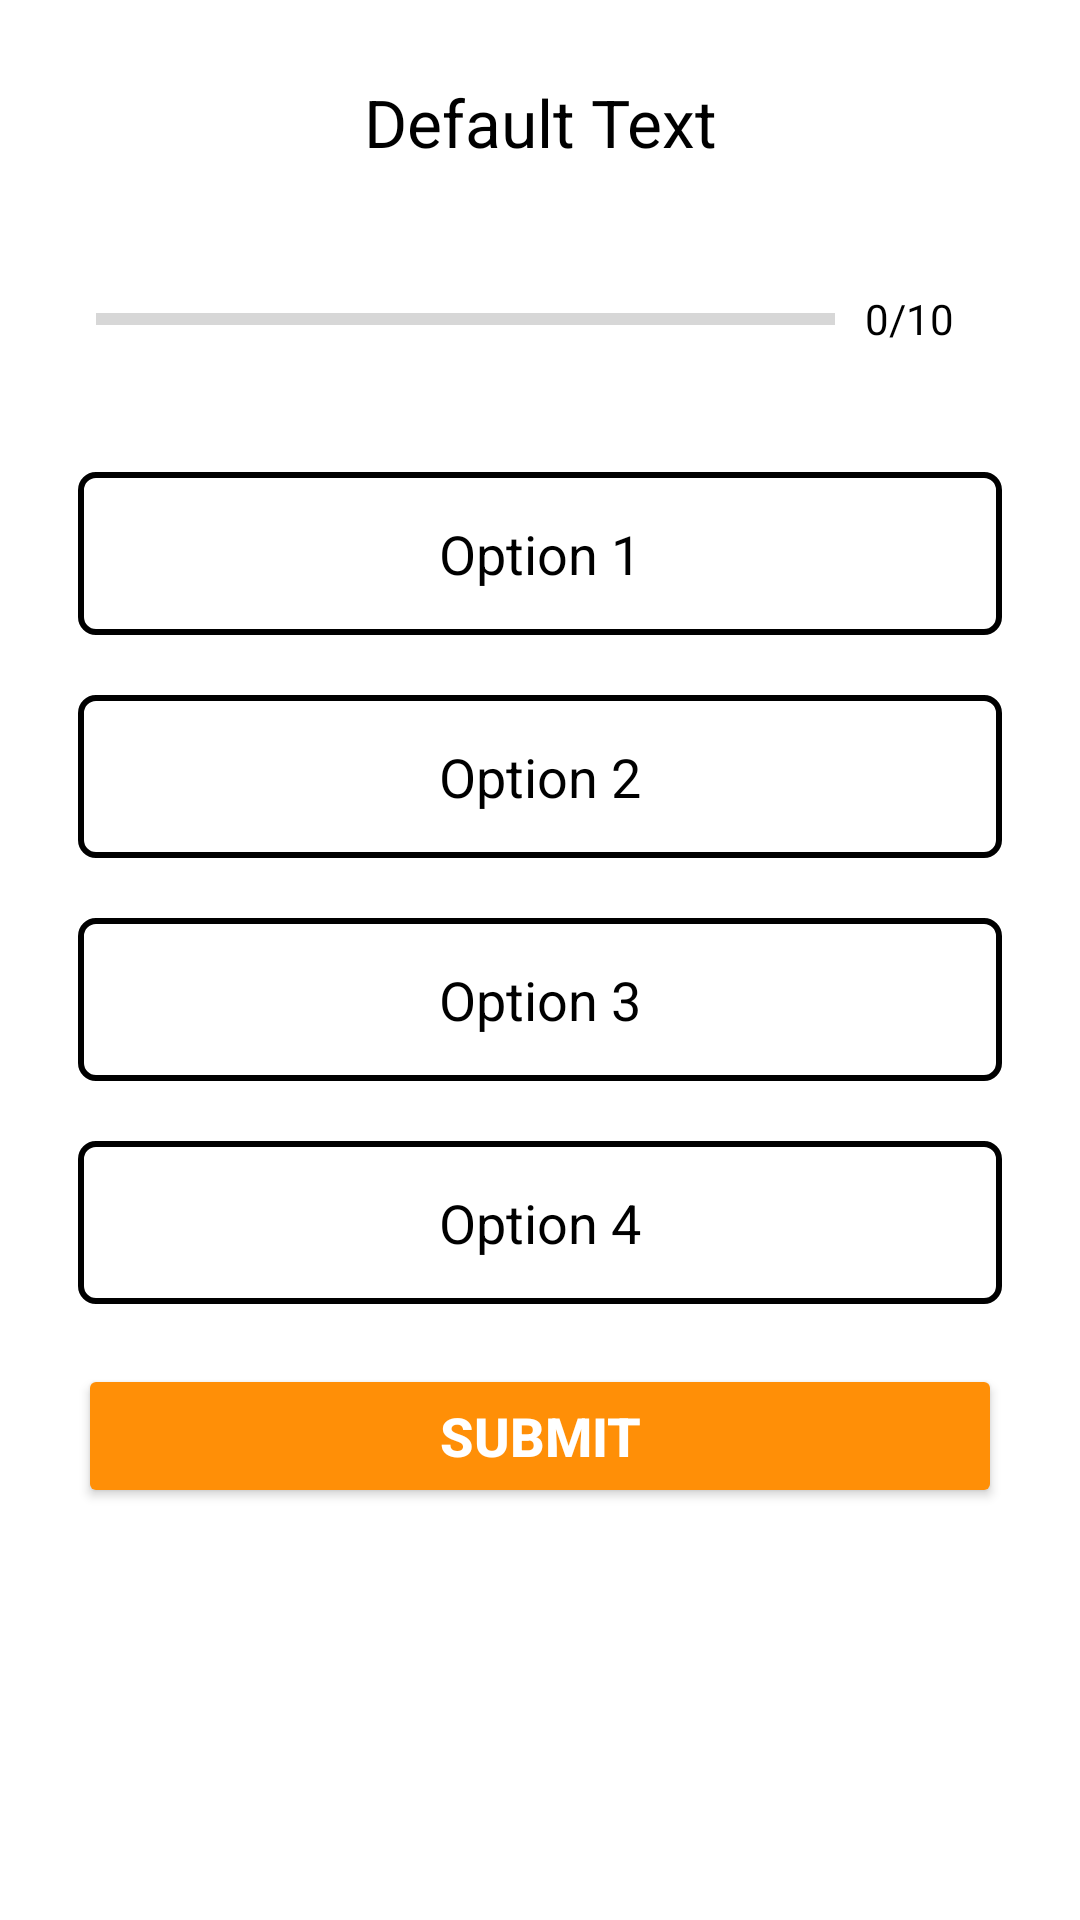

Here is an Android app screen rendered from its layout file. Give the layout XML and the strings, colors and styles it references.
<!-- AndroidManifest.xml: application theme Theme.SmartLearn -->
<!-- res/layout/activity_home_screen.xml -->
<?xml version="1.0" encoding="utf-8"?>
<ScrollView xmlns:android="http://schemas.android.com/apk/res/android"
    xmlns:app="http://schemas.android.com/apk/res-auto"
    xmlns:tools="http://schemas.android.com/tools"
    android:layout_width="match_parent"
    android:layout_height="match_parent"
   android:fillViewport="true"
    tools:context=".HomeScreen">
    <LinearLayout
        android:layout_width="match_parent"
        android:layout_height="wrap_content"
        android:orientation="vertical"
        android:padding="16dp"
        android:gravity="center_horizontal">
        <TextView
            android:id="@+id/quesText"
            android:layout_width="match_parent"
            android:layout_height="wrap_content"
            android:layout_margin="10dp"
            android:gravity="center"
            android:textColor="@color/black"
            android:textSize="22sp"
            android:text="Default Text"/>

        <LinearLayout
            android:layout_width="match_parent"
            android:layout_height="wrap_content"
            android:orientation="horizontal"
            android:padding="16dp"
            android:gravity="center_vertical">
            <ProgressBar
                android:id="@+id/progressBar"
                style="?android:attr/progressBarStyleHorizontal"
                android:layout_width="0dp"
                android:layout_height="wrap_content"
                android:layout_weight="1"
                android:max="10"
                android:minHeight="50dp"
                android:progress="0"
                android:indeterminate="false"/>

            <TextView
                android:id="@+id/progressText"
                android:layout_width="wrap_content"
                android:layout_height="wrap_content"
                android:layout_margin="10dp"
                android:gravity="center"
                android:textColor="@color/black"
                android:textSize="14sp"
                android:text="0/10"/>
        </LinearLayout>
        <TextView
            android:id="@+id/option1TV"
            android:layout_width="match_parent"
            android:layout_height="wrap_content"
            android:layout_margin="10dp"
            android:gravity="center"
            android:padding="15dp"
            android:background="@drawable/border_bg"
            android:textColorHint="@color/black"
            android:textColor="@color/black"
            android:textSize="18sp"
            android:text="Option 1"/>
        <TextView
            android:id="@+id/option2TV"
            android:layout_width="match_parent"
            android:layout_height="wrap_content"
            android:layout_margin="10dp"
            android:background="@drawable/border_bg"
            android:gravity="center"
            android:padding="15dp"
            android:textColorHint="@color/black"
            android:textColor="@color/black"
            android:textSize="18sp"
            android:text="Option 2"/>
        <TextView
            android:id="@+id/option3TV"
            android:layout_width="match_parent"
            android:layout_height="wrap_content"
            android:layout_margin="10dp"
            android:background="@drawable/border_bg"
            android:gravity="center"
            android:padding="15dp"
            android:textColorHint="@color/black"
            android:textColor="@color/black"
            android:textSize="18sp"
            android:text="Option 3"/>
        <TextView
            android:id="@+id/option4TV"
            android:layout_width="match_parent"
            android:layout_height="wrap_content"
            android:layout_margin="10dp"
            android:background="@drawable/border_bg"
            android:gravity="center"
            android:padding="15dp"
            android:textColorHint="@color/black"
            android:textColor="@color/black"
            android:textSize="18sp"
            android:text="Option 4"/>

        <Button
            android:id="@+id/submitBtn"
            android:layout_width="match_parent"
            android:layout_height="wrap_content"
            android:layout_margin="10dp"
            android:backgroundTint="@color/orange"
            android:text="Submit"
            android:textColor="@color/white"
            android:textSize="18sp"
            android:textStyle="bold"/>
    </LinearLayout>

</ScrollView>
<!-- resources referenced by this layout -->
<resources>
  <color name="black">#FF000000</color>
  <color name="orange">#FF8F07</color>
  <color name="white">#FFFFFFFF</color>
  <!-- drawable border_bg (drawable) -->
  <?xml version="1.0" encoding="utf-8"?>
  <shape xmlns:android="http://schemas.android.com/apk/res/android" android:shape="rectangle">
  
      <stroke
          android:width="2dp"
          android:color="@color/black"/>
      <solid android:color="@color/white"/>
      <corners android:radius="5dp"/>
  
  </shape>
  <style name="Theme.SmartLearn" parent="Theme.MaterialComponents.DayNight.DarkActionBar">
          
          <item name="colorPrimary">@color/black</item>
          <item name="colorPrimaryVariant">@color/black</item>
          <item name="colorOnPrimary">@color/white</item>
          
          <item name="colorSecondary">@color/teal_200</item>
          <item name="colorSecondaryVariant">@color/teal_700</item>
          <item name="colorOnSecondary">@color/black</item>
          
          <item name="android:statusBarColor" tools:targetApi="l">?attr/colorPrimaryVariant</item>
          
      </style>
  <color name="teal_200">#FF03DAC5</color>
  <color name="teal_700">#FF018786</color>
</resources>
